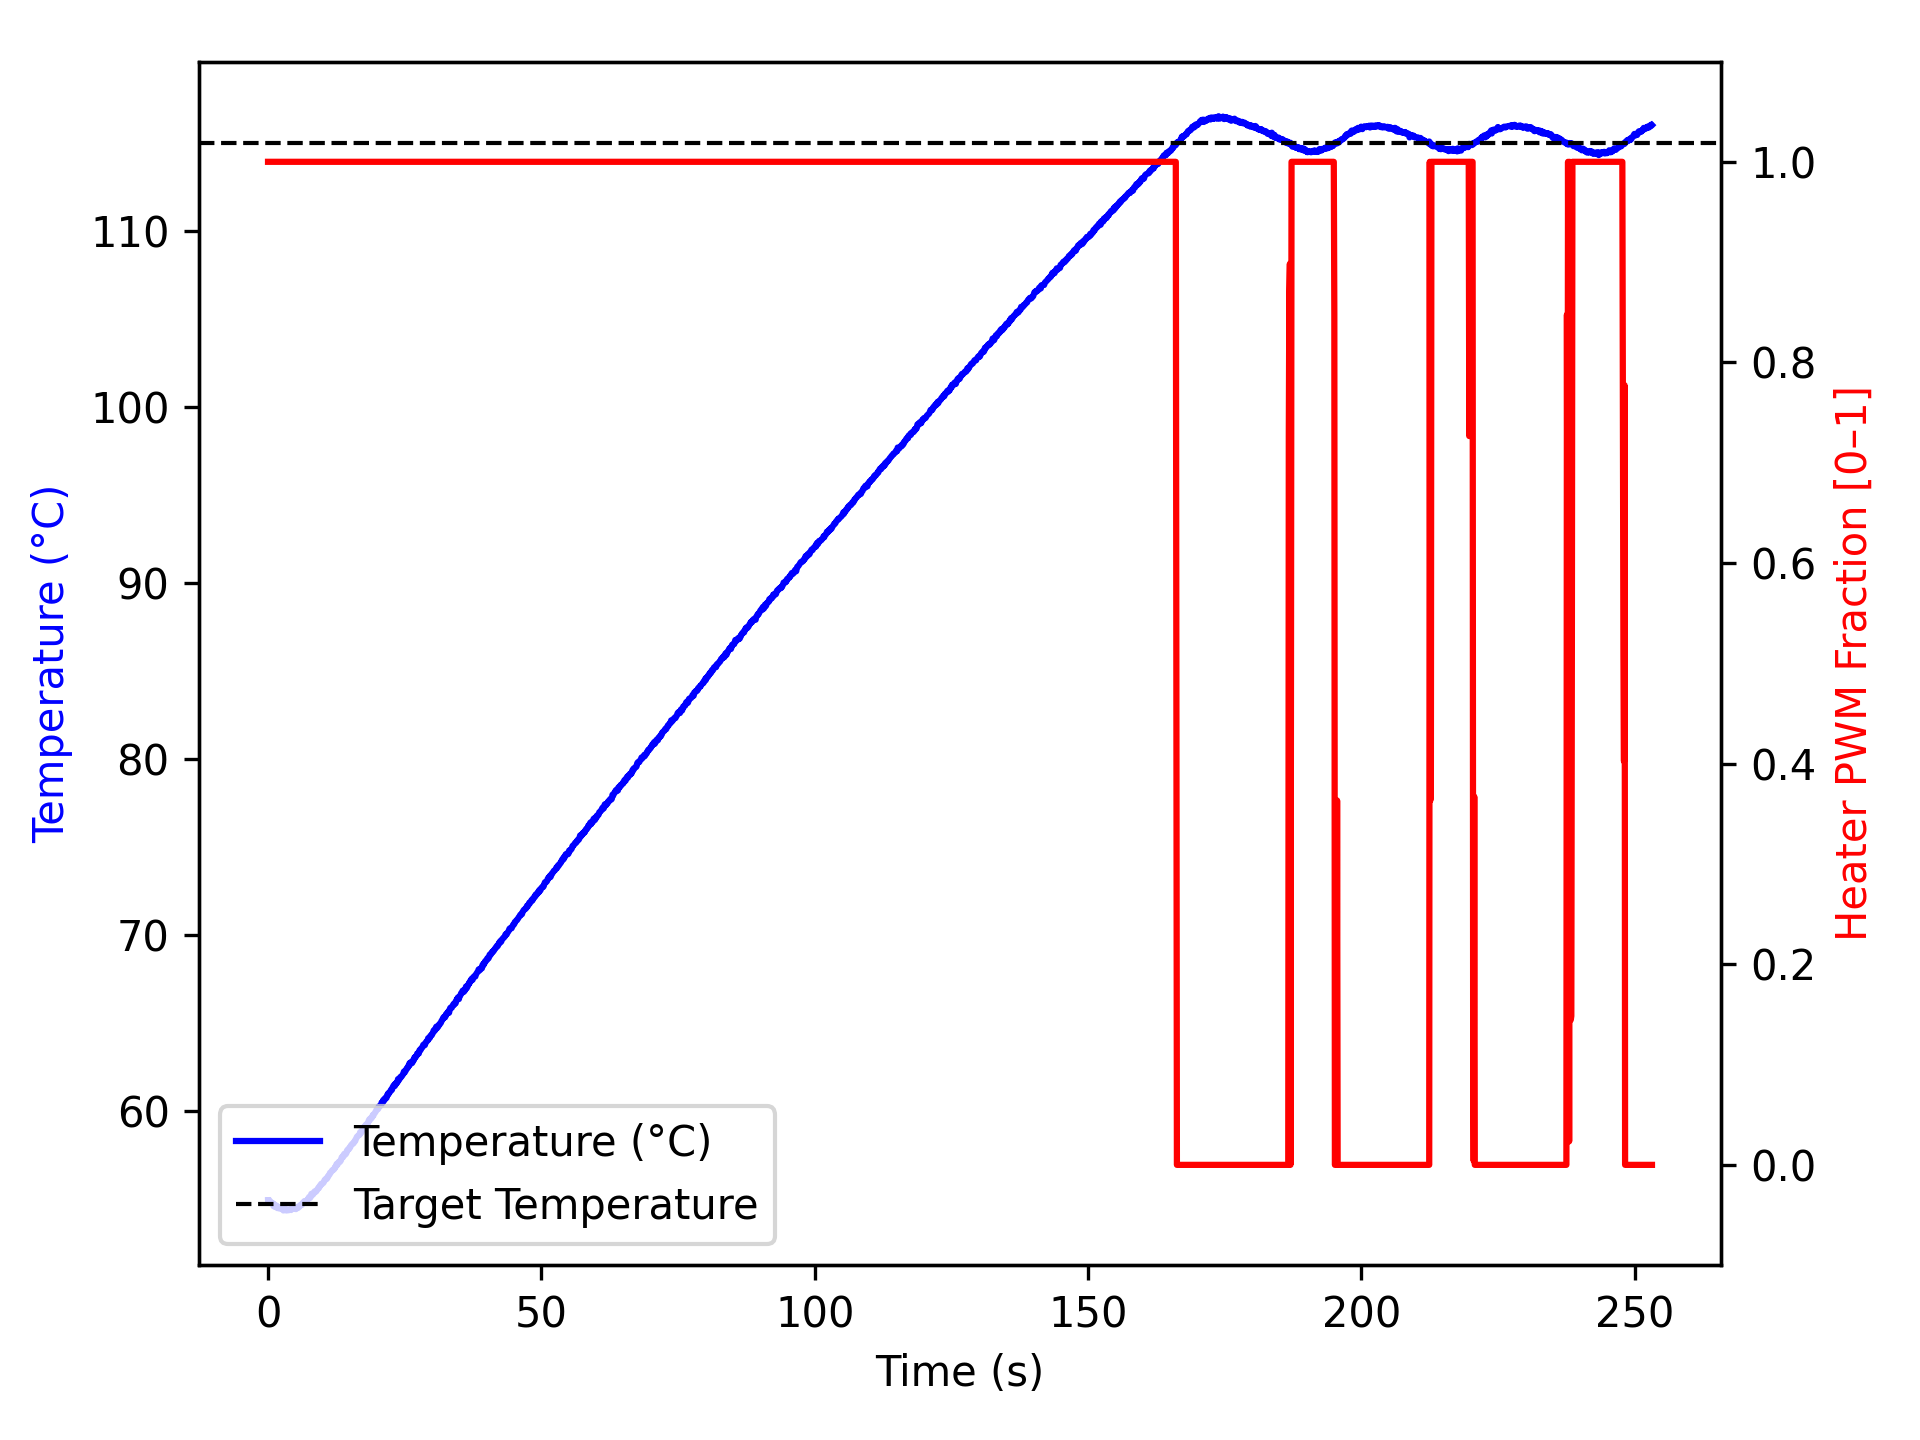

The data file committed next to this chart (first rows):
time_ms, temperature, heater
0, 54.91, 1.0
1, 54.88, 1.0
101, 54.91, 1.0
202, 54.81, 1.0
302, 54.84, 1.0
402, 54.84, 1.0
502, 54.79, 1.0
602, 54.74, 1.0
702, 54.74, 1.0
802, 54.73, 1.0
902, 54.73, 1.0
1003, 54.56, 1.0
1104, 54.67, 1.0
1204, 54.61, 1.0
1305, 54.52, 1.0
1405, 54.61, 1.0
1505, 54.59, 1.0
1606, 54.59, 1.0
1706, 54.45, 1.0
1806, 54.52, 1.0
1907, 54.47, 1.0
2007, 54.45, 1.0
2107, 54.43, 1.0
2209, 54.43, 1.0
2309, 54.47, 1.0
2409, 54.47, 1.0
2509, 54.42, 1.0
2609, 54.42, 1.0
2709, 54.41, 1.0
2809, 54.32, 1.0
2909, 54.38, 1.0
3009, 54.42, 1.0
3109, 54.41, 1.0
3209, 54.36, 1.0
3310, 54.32, 1.0
3411, 54.32, 1.0
3511, 54.38, 1.0
3612, 54.37, 1.0
3712, 54.34, 1.0
3812, 54.34, 1.0
3913, 54.36, 1.0
4013, 54.36, 1.0
4113, 54.36, 1.0
4213, 54.34, 1.0
4313, 54.41, 1.0
4413, 54.45, 1.0
4514, 54.42, 1.0
4615, 54.43, 1.0
4715, 54.48, 1.0
4815, 54.47, 1.0
4915, 54.47, 1.0
5015, 54.41, 1.0
5115, 54.4, 1.0
5215, 54.45, 1.0
5316, 54.49, 1.0
5416, 54.47, 1.0
5516, 54.49, 1.0
5617, 54.49, 1.0
5718, 54.56, 1.0
5819, 54.61, 1.0
... 2,465 more rows
